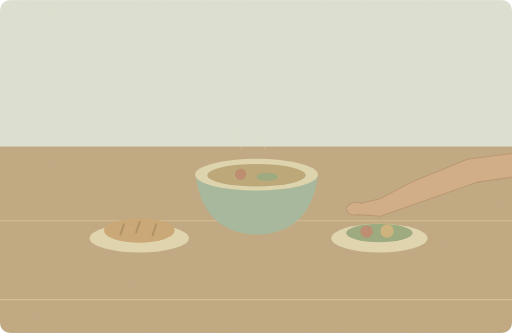
t = 0.00 s
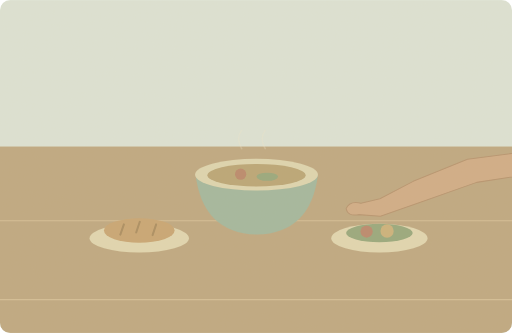
t = 1.25 s
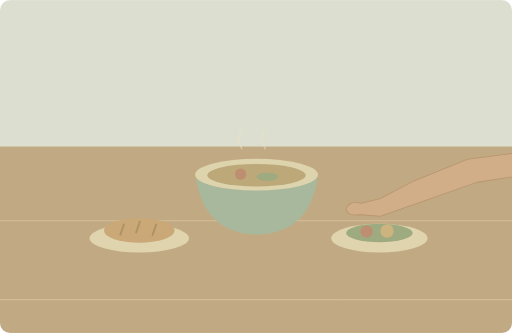
t = 3.75 s
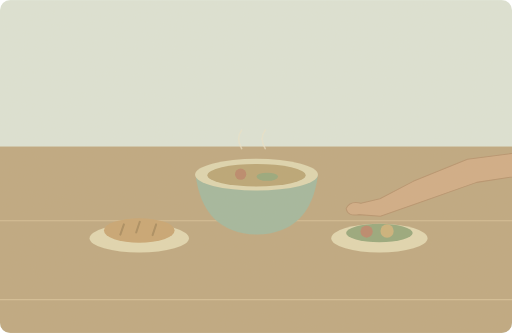
t = 5.00 s
t = 6.25 s: frame unchanged from t = 3.75 s, image omitted
t = 8.75 s: frame unchanged from t = 1.25 s, image omitted

The animated SVG that drew these frames (rendered in a browser with its animation timeline set to each time). Animation: 1 SMIL element (animate=1); one cycle of 10.00 s, repeats indefinitely.

<svg xmlns="http://www.w3.org/2000/svg" width="1000" height="650" viewBox="0 0 1000 650" role="img" aria-labelledby="title desc"><title id="title">单词小故事</title><desc id="desc">Would you like anything else with your soup?</desc><metadata>{"wordId": "else", "dailyExample": "Would you like anything else with your soup?", "source": "https://github.com/go1app/word-atlas/blob/main/public/atlas/entries/5.json", "attribution": "Word Atlas contributors — CC BY 4.0", "license": "https://creativecommons.org/licenses/by/4.0/", "changes": "New original vector animation interpreting the daily example.", "durationSeconds": 10}</metadata><defs><clipPath id="frame"><rect width="1000" height="650" rx="20"/></clipPath><filter id="paper"><feTurbulence type="fractalNoise" baseFrequency=".74" numOctaves="3" stitchTiles="stitch"/><feColorMatrix type="saturate" values="0"/><feComponentTransfer><feFuncA type="linear" slope=".065"/></feComponentTransfer><feBlend in="SourceGraphic" mode="soft-light"/></filter><filter id="glow" x="-100%" y="-100%" width="300%" height="300%"><feGaussianBlur stdDeviation="8"/></filter></defs><g clip-path="url(#frame)"><rect x="0" y="0" width="1000" height="650" rx="0" fill="#dce4d7" /><rect x="0" y="286" width="1000" height="364" rx="0" fill="#bda67e" /><path d="M0 431H1000M0 585H1000" fill="none" stroke="#d3bd94" stroke-width="2" stroke-linecap="round" stroke-linejoin="round" /><path d="M382 341H621Q607 455 502 458Q396 455 382 341Z" fill="#a0b69c" stroke="none" stroke-width="2" stroke-linecap="round" stroke-linejoin="round" /><ellipse cx="501" cy="341" rx="120" ry="31" fill="#ded5af"/><ellipse cx="501" cy="342" rx="96" ry="22" fill="#b8a473"/><circle cx="470" cy="340" r="11" fill="#b98568" /><ellipse cx="522" cy="345" rx="21" ry="8" fill="#94a67a"/><ellipse cx="272" cy="465" rx="97" ry="28" fill="#e1d7b0"/><ellipse cx="272" cy="450" rx="69" ry="24" fill="#c8a470"/><path d="M242 438l-7 20M273 433l-7 21M305 438l-7 21" fill="none" stroke="#a88a5d" stroke-width="4" stroke-linecap="round" stroke-linejoin="round" /><ellipse cx="741" cy="465" rx="94" ry="28" fill="#e1d7b0"/><ellipse cx="741" cy="455" rx="65" ry="18" fill="#94a67a"/><circle cx="716" cy="452" r="12" fill="#b98569" /><circle cx="756" cy="451" r="13" fill="#cbb079" /><path d="M1100 286L913 311 807 354 742 388 705 397Q684 391 676 407Q679 423 700 419L743 422 824 394 931 356 1100 330Z" fill="#d0ab84" stroke="#b5916c" stroke-width="2" stroke-linecap="round" stroke-linejoin="round" /><g><animate attributeName="opacity" values=".15;.65;.15" keyTimes="0;.5;1" dur="10s" repeatCount="indefinite"/><path d="M472 290q-12 -19 0 -36M518 290q-12 -19 0 -36" fill="none" stroke="#eee5c9" stroke-width="3" stroke-linecap="round" stroke-linejoin="round" /></g><rect width="1000" height="650" fill="#ddc8a0" opacity=".14" filter="url(#paper)" pointer-events="none"/></g></svg>
